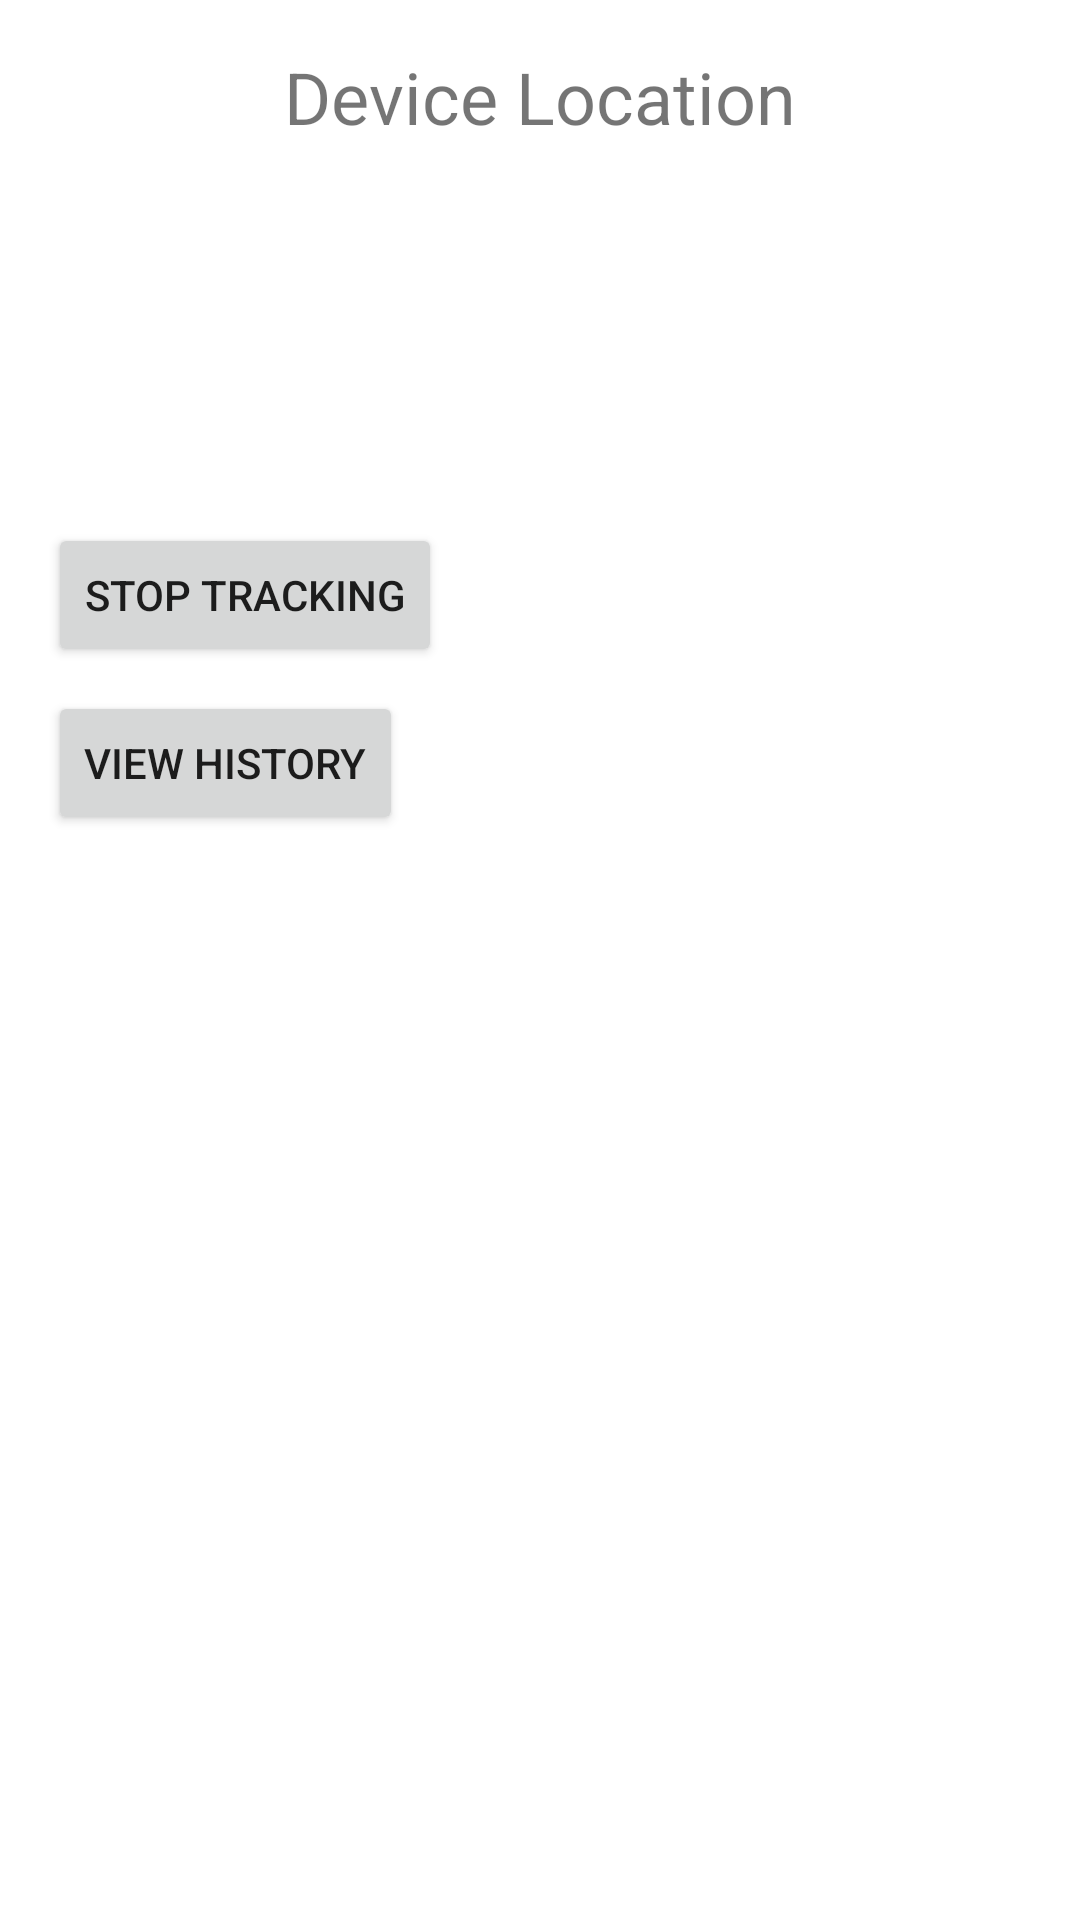

This screen was rendered from an Android layout file. Write that file and the resources it references.
<!-- AndroidManifest.xml: application theme Theme.Antitheftproject -->
<!-- res/layout/activity_location_tracking.xml -->
<?xml version="1.0" encoding="utf-8"?>
<LinearLayout xmlns:android="http://schemas.android.com/apk/res/android"
    android:layout_width="match_parent"
    android:layout_height="match_parent"
    android:orientation="vertical"
    android:padding="16dp">

    <TextView
        android:layout_width="wrap_content"
        android:layout_height="wrap_content"
        android:text="Device Location"
        android:textSize="24sp"
        android:layout_gravity="center"
        android:layout_marginBottom="24dp"/>

    <TextView
        android:id="@+id/tvLocation"
        android:layout_width="match_parent"
        android:layout_height="wrap_content"
        android:textSize="18sp"
        android:layout_marginBottom="16dp"/>

    <TextView
        android:id="@+id/tvTimestamp"
        android:layout_width="match_parent"
        android:layout_height="wrap_content"
        android:textSize="16sp"
        android:layout_marginBottom="24dp"/>

    <Button
        android:id="@+id/btnStopTracking"
        android:layout_width="wrap_content"
        android:layout_height="wrap_content"
        android:text="Stop Tracking"
        android:layout_marginTop="16dp"/>

    <Button
        android:id="@+id/btnViewHistory"
        android:layout_width="wrap_content"
        android:layout_height="wrap_content"
        android:text="View History"
        android:layout_marginTop="8dp"/>

</LinearLayout>
<!-- resources referenced by this layout -->
<resources>
  <style name="Theme.Antitheftproject" parent="Theme.MaterialComponents.DayNight.DarkActionBar">
          
          <item name="colorPrimary">@color/purple_500</item>
          <item name="colorPrimaryVariant">@color/purple_700</item>
          <item name="colorOnPrimary">@color/white</item>
          
          <item name="colorSecondary">@color/teal_200</item>
          <item name="colorSecondaryVariant">@color/teal_700</item>
          <item name="colorOnSecondary">@color/black</item>
          
          <item name="android:statusBarColor">?attr/colorPrimaryVariant</item>
          
      </style>
  <!-- not gathered from this repository: default colours our renderer supplied (Android Studio template values) -->
  <color name="purple_500">#FF6200EE</color>
  <color name="purple_700">#FF3700B3</color>
  <color name="teal_200">#FF03DAC5</color>
  <color name="teal_700">#FF018786</color>
  <color name="black">#FF000000</color>
  <color name="white">#FFFFFFFF</color>
</resources>
